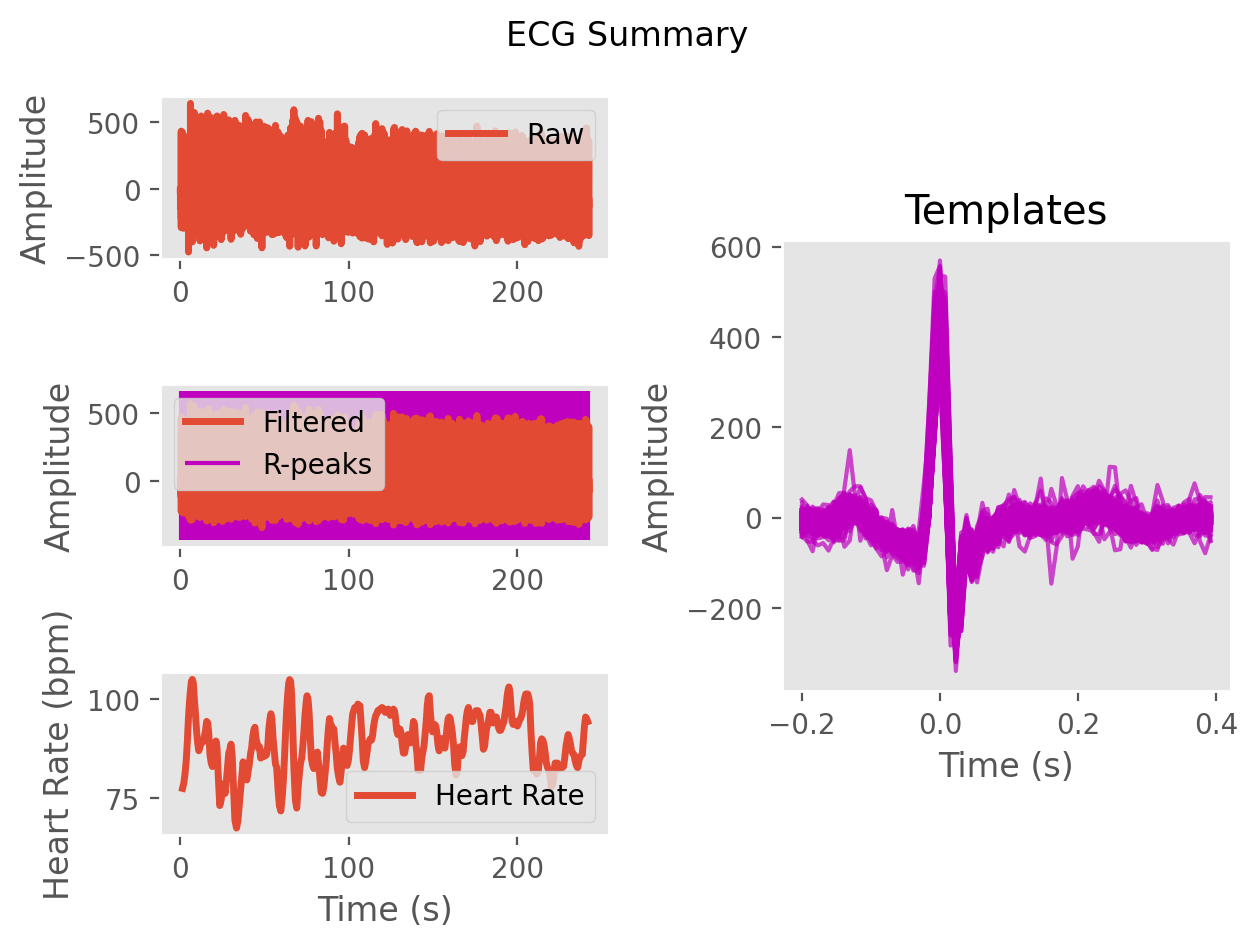

Source data for this figure (header and first rows):
ECG, -0.3337889110590604, 19.54420362428311, 31.14662861680831, 32.39234355286346, 15.730955166749567, -13.290244626222279, -22.683280699295466, -11.010907966130151, -18.841393255870585, -40.34398876334065, -34.68010995005116, -23.991997370314635, -36.866436883331474, -32.590779635966015, -4.321636248791588, -3.923069002104672, -19.903374258400277, -10.472836262427792, 0.16390387370845083, -6.9849065079637995, -5.4921858324219235, 3.645070117436127, 2.712486005519265
Time (s), 0.0, 0.007692, 0.01538, 0.02308, 0.03077, 0.03846, 0.04615, 0.05385, 0.06154, 0.06923, 0.07692, 0.08462, 0.09231, 0.1, 0.1077, 0.1154, 0.1231, 0.1308, 0.1385, 0.1462, 0.1538, 0.1615, 0.1692
Rpeaks, 67, 169, 267, 364, 457, 544, 626, 703, 780, 855, 927, 1003, 1080, 1161, 1246, 1334, 1424, 1515, 1600, 1688, 1776, 1862, 1946
IBI Series
Heart Rate
